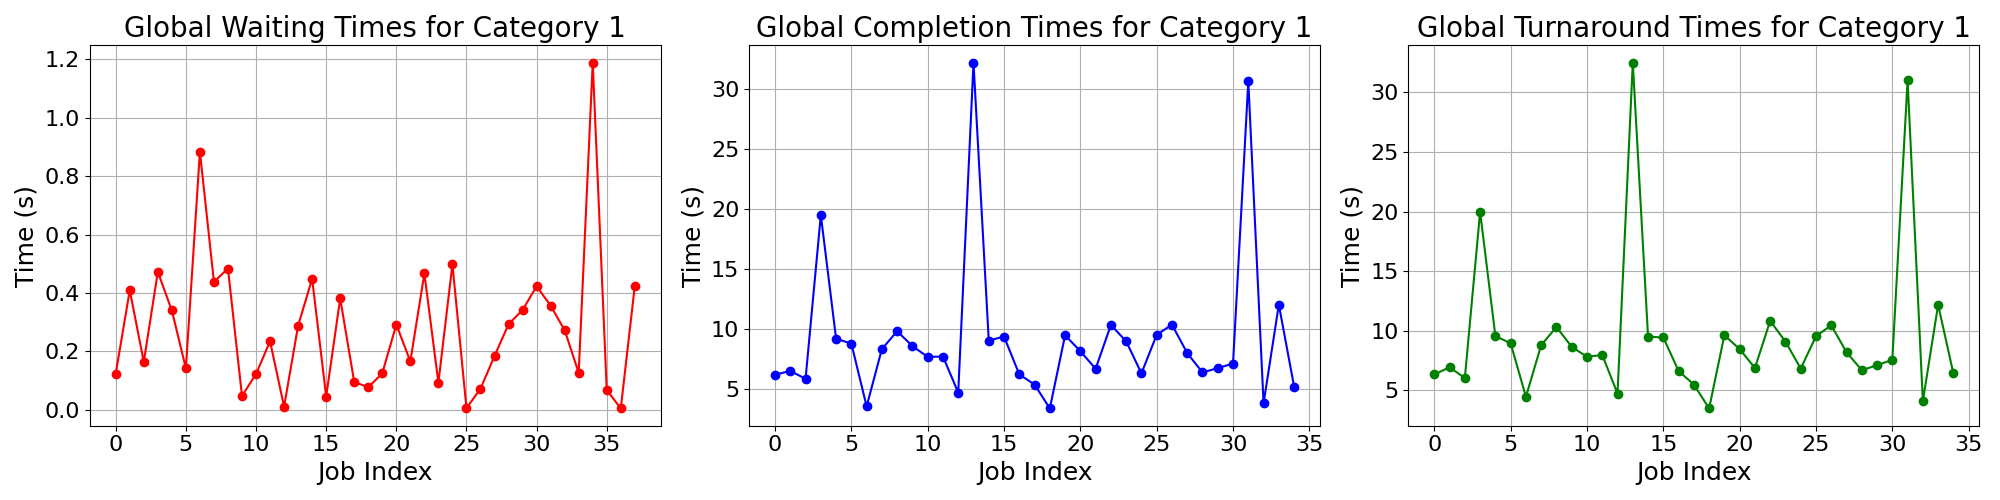

The table this chart was drawn from, first rows:
waiting_times, completion_times, turnaround_times
0.1243, 6.207, 6.331
0.4095, 6.527, 6.936
0.1643, 5.867, 6.031
0.4721, 19.51, 19.98
0.3402, 9.21, 9.55
0.1425, 8.803, 8.946
0.8832, 3.57, 4.453
0.4382, 8.35, 8.788
0.4837, 9.833, 10.32
0.04799, 8.597, 8.645
0.123, 7.693, 7.816
0.2349, 7.727, 7.962
0.01117, 4.717, 4.728
0.2884, 32.21, 32.5
0.4486, 9.057, 9.505
0.04601, 9.387, 9.433
0.3814, 6.237, 6.618
0.09563, 5.387, 5.482
0.07794, 3.4, 3.478
0.1253, 9.5, 9.625
0.2923, 8.163, 8.456
0.1659, 6.703, 6.869
0.4671, 10.36, 10.83
0.09305, 8.99, 9.083
0.4983, 6.323, 6.822
0.006366, 9.533, 9.54
0.07257, 10.38, 10.46
0.1846, 8.01, 8.195
0.2935, 6.397, 6.69
0.3417, 6.76, 7.102
0.4231, 7.14, 7.563
0.3567, 30.66, 31.02
0.2724, 3.823, 4.096
0.1271, 12.05, 12.17
1.188, 5.223, 6.411
0.06805, , 
0.005318, , 
0.4246, , 
